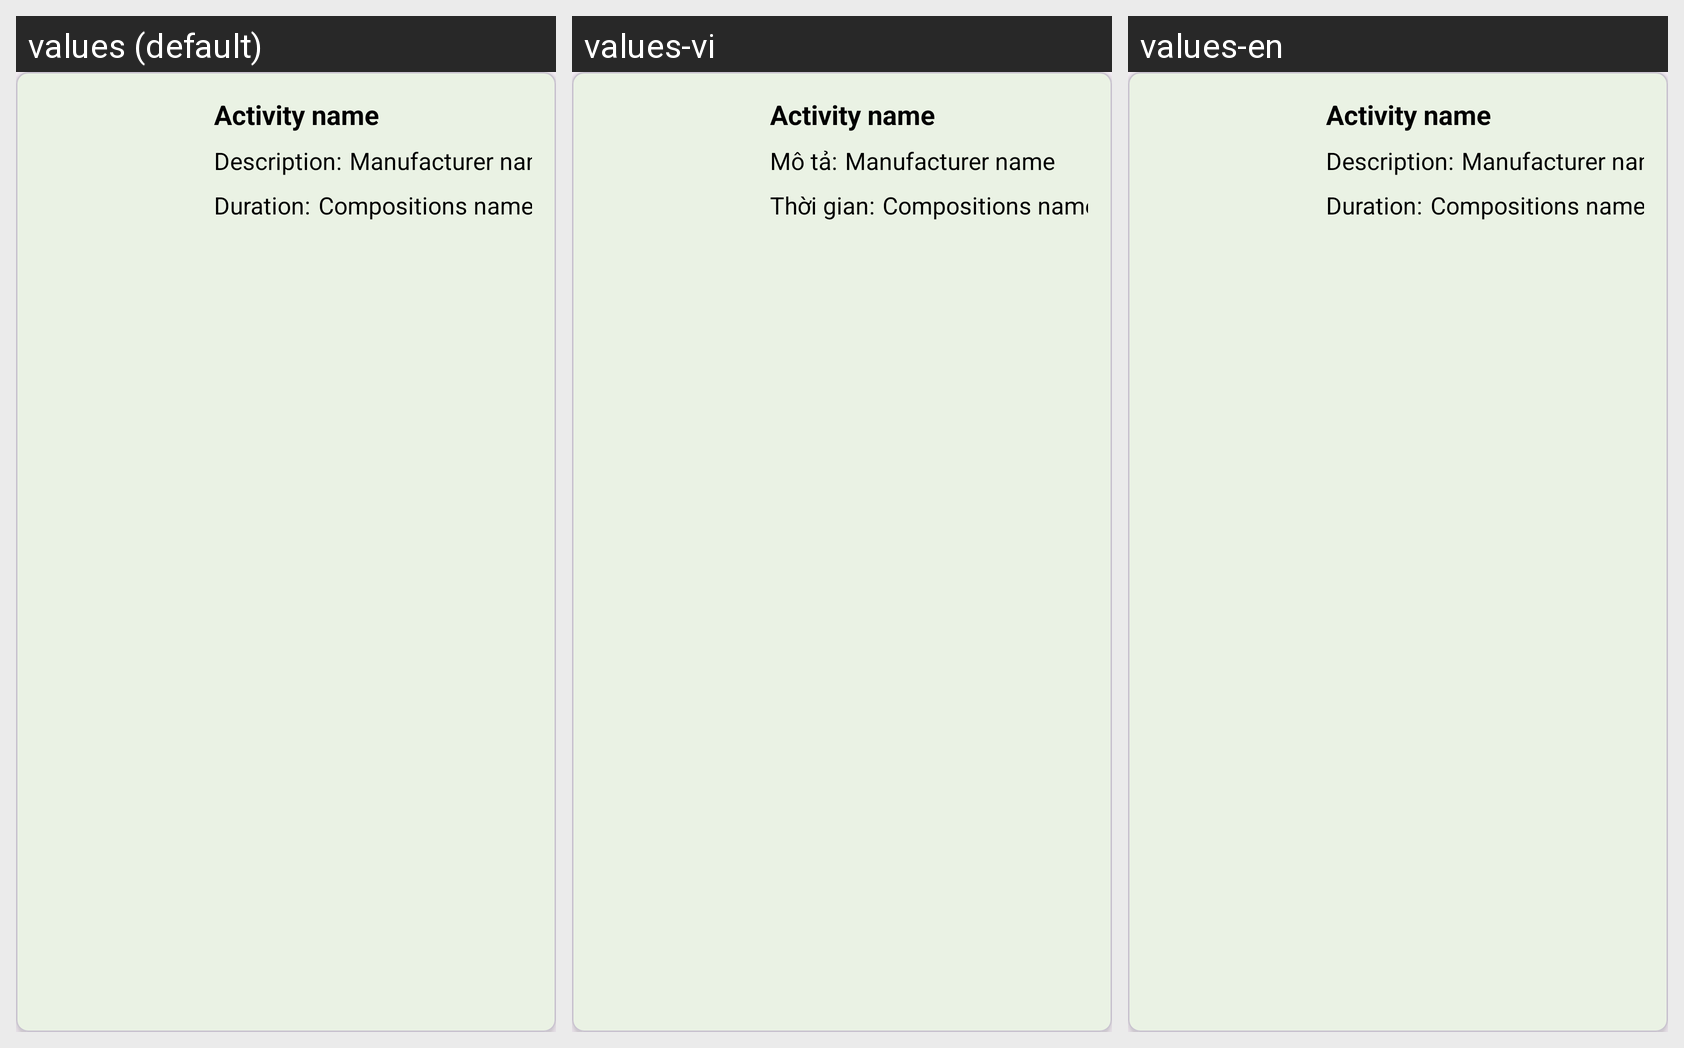

Here is an Android app screen in its default locale and in the app's own translations. Write out the translated-string differences for the strings that appear on this screen.
Android screen res/layout/activity.xml rendered under 3 locales, left to right: values (default), values-vi, values-en. Device: Nexus 5 (rendered at 1080×1920; each locale shown at half size, 540×960, under a caption strip naming it); theme Theme.RiceGrow.
Strings drawn on this screen, with the default value and each locale's value (text and hints the layout hard-codes, and strings that could not be matched under every locale, appear in the picture but are not listed):

description
  values: Description:
  values-vi: Mô tả:
  values-en: Description:

duration
  values: Duration:
  values-vi: Thời gian:
  values-en: Duration:
